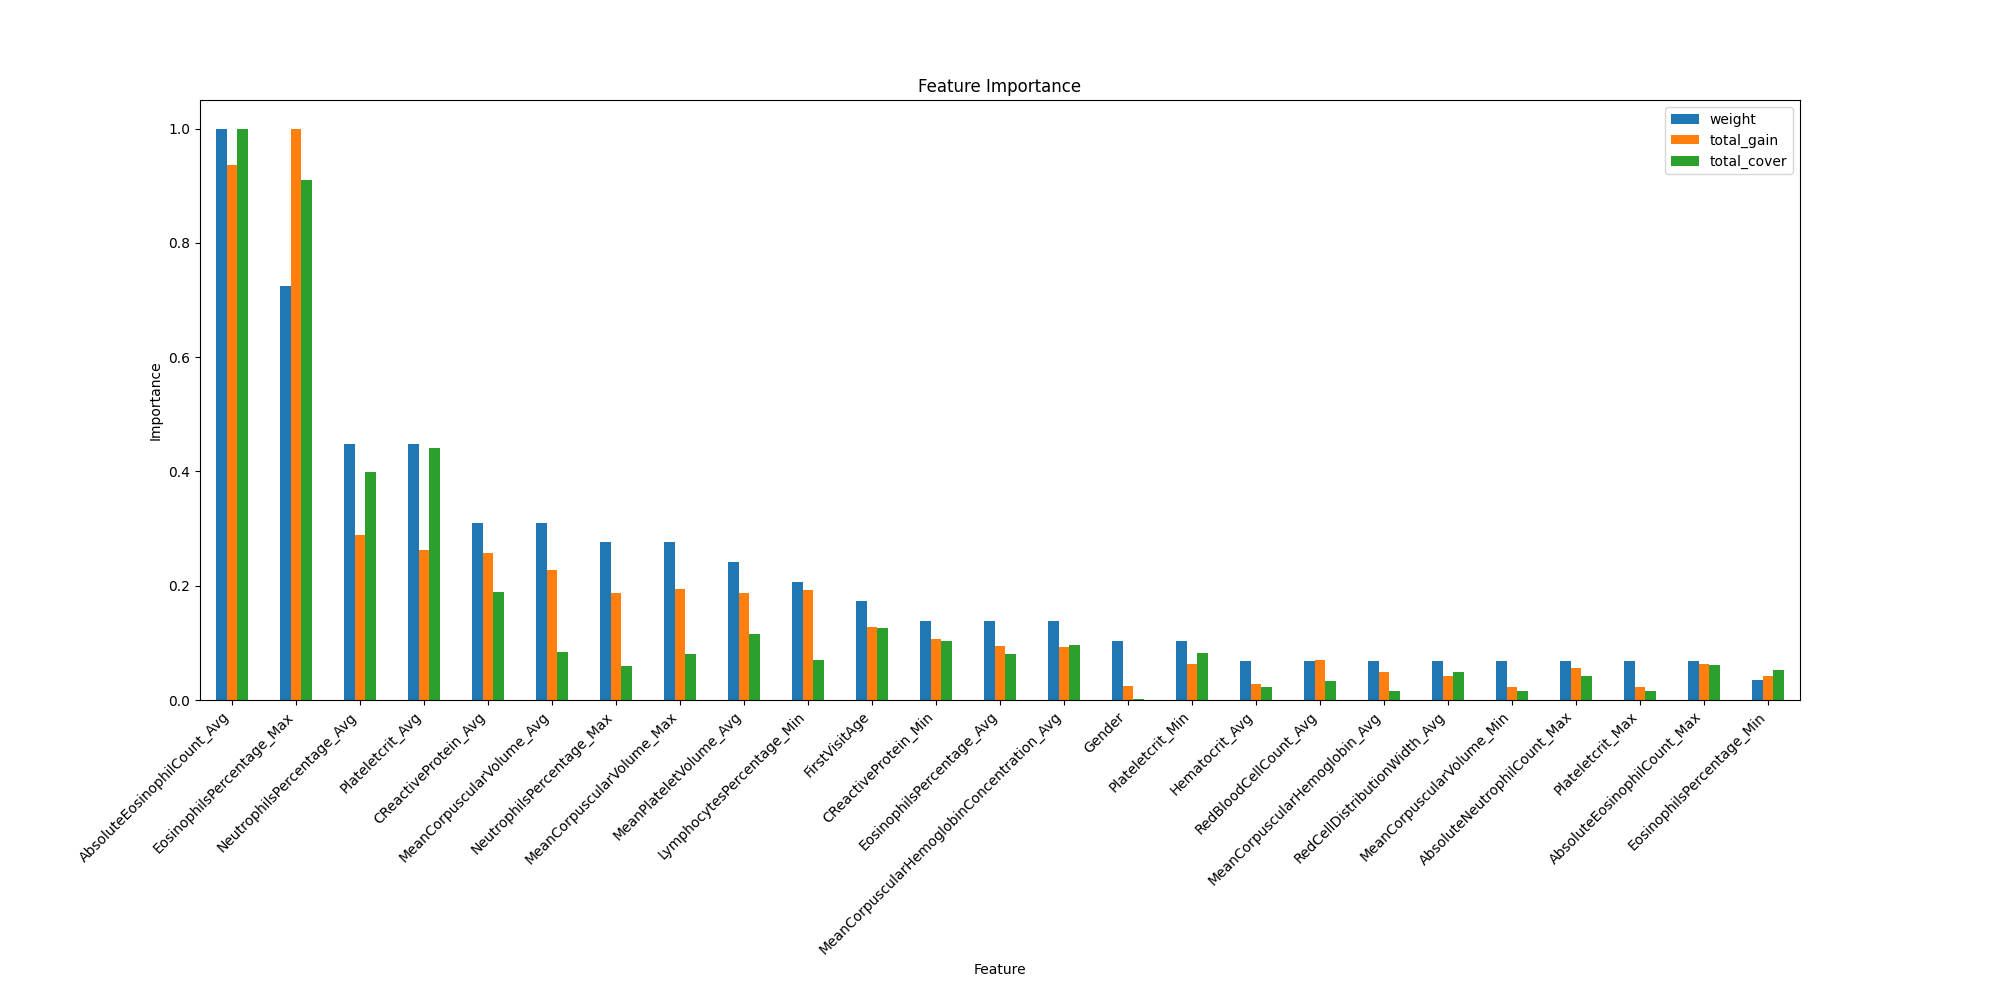

The data file committed next to this chart (first rows):
weight, total_gain, total_cover, gain, cover, feature
3.0, 4.112, 617.4, 1.371, 205.8, Gender
5.0, 20.97, 40896, 4.193, 8179, FirstVisitAge
2.0, 4.504, 7464, 2.252, 3732, Hematocrit_Avg
6.0, 31.29, 22626, 5.215, 3771, LymphocytesPercentage_Min
13.0, 47.08, 129171, 3.622, 9936, NeutrophilsPercentage_Avg
8.0, 30.63, 19399, 3.829, 2425, NeutrophilsPercentage_Max
4.0, 15.1, 31374, 3.776, 7844, MeanCorpuscularHemoglobinConcentration_A…
1.0, 4.579, 8498, 4.579, 8498, MeanCorpuscularHemoglobinConcentration_M…
2.0, 8.052, 5239, 4.026, 2619, MeanCorpuscularHemoglobin_Avg
9.0, 37.12, 27127, 4.125, 3014, MeanCorpuscularVolume_Avg
8.0, 31.82, 26226, 3.977, 3278, MeanCorpuscularVolume_Max
2.0, 3.851, 5267, 1.926, 2633, MeanCorpuscularVolume_Min
2.0, 11.51, 10884, 5.757, 5442, RedBloodCellCount_Avg
4.0, 15.51, 25767, 3.877, 6442, EosinophilsPercentage_Avg
21.0, 163.2, 294210, 7.771, 14010, EosinophilsPercentage_Max
1.0, 6.928, 16937, 6.928, 16937, EosinophilsPercentage_Min
2.0, 9.049, 13569, 4.524, 6784, AbsoluteNeutrophilCount_Max
29.0, 152.9, 323219, 5.272, 11145, AbsoluteEosinophilCount_Avg
2.0, 10.34, 20022, 5.172, 10011, AbsoluteEosinophilCount_Max
1.0, 5.187, 924.7, 5.187, 924.7, AbsoluteEosinophilCount_Min
7.0, 30.48, 37193, 4.355, 5313, MeanPlateletVolume_Avg
1.0, 0.6646, 602.7, 0.6646, 602.7, MeanPlateletVolume_Max
1.0, 7, 7583, 7, 7583, MeanPlateletVolume_Min
13.0, 42.88, 142340, 3.299, 10949, Plateletcrit_Avg
2.0, 3.655, 4904, 1.828, 2452, Plateletcrit_Max
3.0, 10.35, 26382, 3.45, 8794, Plateletcrit_Min
2.0, 6.893, 15573, 3.446, 7787, RedCellDistributionWidth_Avg
1.0, 3.857, 8807, 3.857, 8807, EosinophilCountAbsolute_Min
9.0, 42.06, 61182, 4.674, 6798, CReactiveProtein_Avg
1.0, 5.347, 821.7, 5.347, 821.7, CReactiveProtein_Max
4.0, 17.33, 33193, 4.334, 8298, CReactiveProtein_Min
1.0, 2.843, 3354, 2.843, 3354, AntiSSA_Avg
1.0, 3.189, 6766, 3.189, 6766, Cockroach_Min
1.0, 3.337, 7513, 3.337, 7513, DogDander_Max
